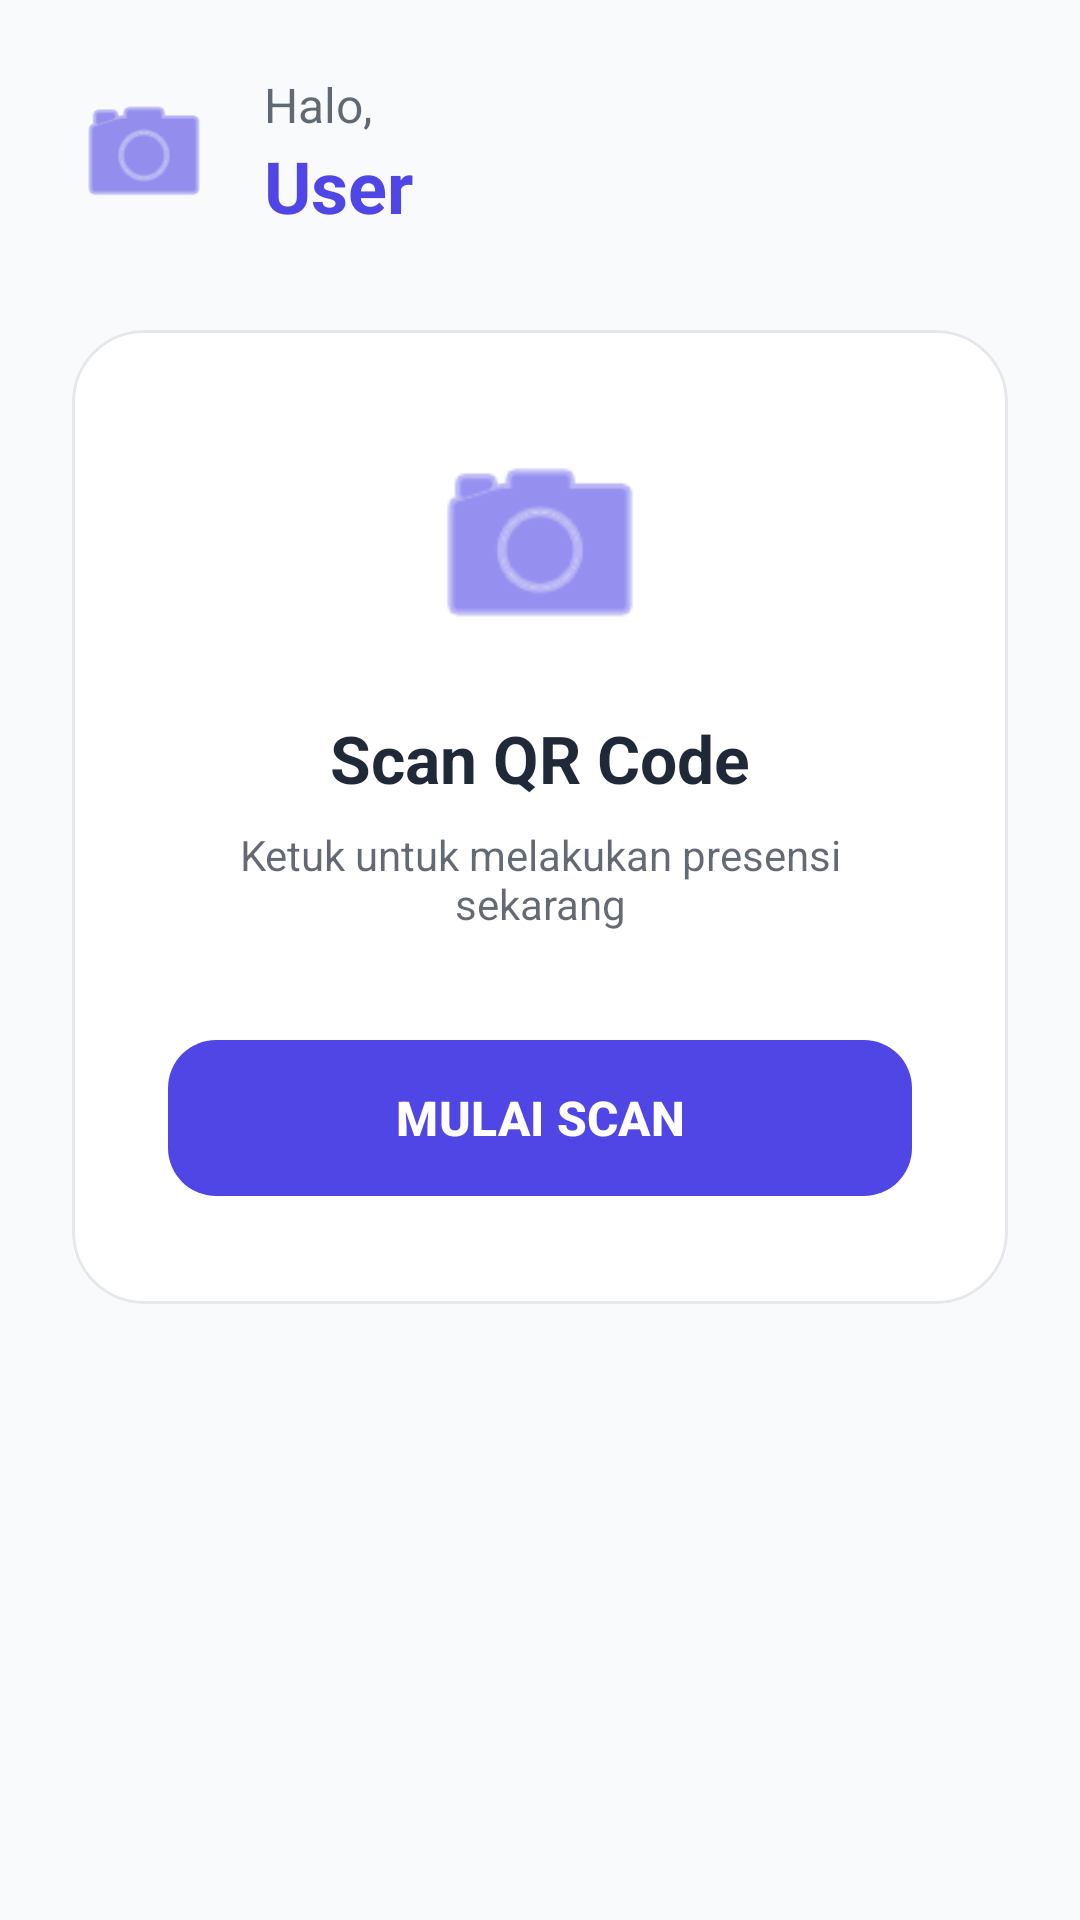

This screen was rendered from an Android layout file. Write that file and the resources it references.
<!-- AndroidManifest.xml: application theme Theme.Presensi_qr -->
<!-- res/layout/fragment_home.xml -->
<?xml version="1.0" encoding="utf-8"?>
<ScrollView xmlns:android="http://schemas.android.com/apk/res/android"
    xmlns:app="http://schemas.android.com/apk/res-auto"
    android:layout_width="match_parent"
    android:layout_height="match_parent"
    android:fillViewport="true"
    android:background="?android:attr/colorBackground">

    <LinearLayout
        android:layout_width="match_parent"
        android:layout_height="wrap_content"
        android:orientation="vertical"
        android:padding="24dp">

        <LinearLayout
            android:layout_width="match_parent"
            android:layout_height="wrap_content"
            android:orientation="horizontal"
            android:gravity="center_vertical"
            android:layout_marginBottom="32dp">
            
            <ImageView
                android:layout_width="48dp"
                android:layout_height="48dp"
                android:src="@android:drawable/ic_menu_camera"
                app:tint="?attr/colorPrimary"
                android:background="@drawable/ic_launcher_background"
                android:layout_marginEnd="16dp"/>
                
            <LinearLayout
                android:layout_width="match_parent"
                android:layout_height="wrap_content"
                android:orientation="vertical">
                <TextView
                    android:id="@+id/tv_welcome"
                    android:layout_width="wrap_content"
                    android:layout_height="wrap_content"
                    android:text="Halo,"
                    android:textSize="16sp"
                    android:textColor="?attr/colorOnSurface"
                    android:alpha="0.7"/>

                <TextView
                    android:id="@+id/tv_user_name"
                    android:layout_width="wrap_content"
                    android:layout_height="wrap_content"
                    android:text="User"
                    android:textSize="24sp"
                    android:textStyle="bold"
                    android:textColor="?attr/colorPrimary"/>
            </LinearLayout>
        </LinearLayout>

        
        <com.google.android.material.card.MaterialCardView
            android:id="@+id/card_action"
            android:layout_width="match_parent"
            android:layout_height="wrap_content"
            android:layout_marginBottom="24dp"
            app:cardCornerRadius="24dp"
            app:cardElevation="0dp"
            app:strokeWidth="1dp"
            app:strokeColor="#E5E7EB"
            app:cardBackgroundColor="?attr/colorSurface"
            app:contentPadding="32dp">

            <LinearLayout
                android:layout_width="match_parent"
                android:layout_height="wrap_content"
                android:gravity="center"
                android:orientation="vertical">

                <ImageView
                    android:id="@+id/iv_action_icon"
                    android:layout_width="80dp"
                    android:layout_height="80dp"
                    android:src="@android:drawable/ic_menu_camera"
                    app:tint="?attr/colorPrimary"
                    android:layout_marginBottom="16dp"/>

                <TextView
                    android:id="@+id/tv_action_title"
                    android:layout_width="wrap_content"
                    android:layout_height="wrap_content"
                    android:text="Scan QR Code"
                    android:textSize="22sp"
                    android:textStyle="bold"
                    android:textColor="?attr/colorOnSurface"
                    android:layout_marginBottom="8dp"/>

                <TextView
                    android:id="@+id/tv_action_desc"
                    android:layout_width="wrap_content"
                    android:layout_height="wrap_content"
                    android:text="Ketuk untuk melakukan presensi sekarang"
                    android:textAlignment="center"
                    android:textColor="?attr/colorOnSurface"
                    android:alpha="0.7"
                    android:layout_marginBottom="32dp"/>

                <com.google.android.material.button.MaterialButton
                    android:id="@+id/btn_action"
                    android:layout_width="match_parent"
                    android:layout_height="60dp"
                    android:text="MULAI SCAN"
                    android:textSize="16sp"
                    android:textStyle="bold"
                    app:cornerRadius="16dp" />
            </LinearLayout>
        </com.google.android.material.card.MaterialCardView>

        
        <com.google.android.material.button.MaterialButton
            android:id="@+id/btn_apply_dispensation"
            style="@style/Widget.Material3.Button.TonalButton"
            android:layout_width="match_parent"
            android:layout_height="60dp"
            android:text="Ajukan Dispensasi"
            android:textSize="16sp"
            android:textStyle="bold"
            app:cornerRadius="16dp"
            app:icon="@android:drawable/ic_menu_agenda"
            android:visibility="gone"
            android:layout_marginBottom="16dp"/>

        
        <com.google.android.material.button.MaterialButton
            android:id="@+id/btn_add_subject"
            style="@style/Widget.Material3.Button.TonalButton"
            android:layout_width="match_parent"
            android:layout_height="60dp"
            android:text="Tambah Mata Pelajaran"
            android:textSize="16sp"
            android:textStyle="bold"
            app:cornerRadius="16dp"
            app:icon="@android:drawable/ic_menu_add"
            android:visibility="gone"
            android:layout_marginBottom="16dp"/>

        
        <com.google.android.material.button.MaterialButton
            android:id="@+id/btn_manage_schedule"
            style="@style/Widget.Material3.Button.TonalButton"
            android:layout_width="match_parent"
            android:layout_height="60dp"
            android:text="Kelola Jadwal Mengajar"
            android:textSize="16sp"
            android:textStyle="bold"
            app:cornerRadius="16dp"
            app:icon="@android:drawable/ic_menu_today"
            android:visibility="gone"
            android:layout_marginBottom="16dp"/>


        
        <com.google.android.material.button.MaterialButton
            android:id="@+id/btn_add_teacher"
            style="@style/Widget.Material3.Button.TonalButton"
            android:layout_width="match_parent"
            android:layout_height="60dp"
            android:text="Tambah Akun Guru"
            android:textSize="16sp"
            android:textStyle="bold"
            app:cornerRadius="16dp"
            app:icon="@android:drawable/ic_menu_myplaces"
            android:visibility="gone"
            android:layout_marginBottom="16dp"/>

        
        <com.google.android.material.button.MaterialButton
            android:id="@+id/btn_add_operator"
            style="@style/Widget.Material3.Button.TonalButton"
            android:layout_width="match_parent"
            android:layout_height="60dp"
            android:text="Tambah Akun Operator"
            android:textSize="16sp"
            android:textStyle="bold"
            app:cornerRadius="16dp"
            app:icon="@android:drawable/ic_menu_manage"
            android:visibility="gone"
            android:layout_marginBottom="16dp"/>

        
        <com.google.android.material.button.MaterialButton
            android:id="@+id/btn_reset_student"
            style="@style/Widget.Material3.Button.TonalButton"
            android:layout_width="match_parent"
            android:layout_height="60dp"
            android:text="Reset Kredensial Siswa"
            android:textSize="16sp"
            android:textStyle="bold"
            app:cornerRadius="16dp"
            app:icon="@android:drawable/ic_menu_edit"
            android:visibility="gone"
            android:layout_marginBottom="16dp"/>

        
        <com.google.android.material.button.MaterialButton
            android:id="@+id/btn_manage_class_year"
            style="@style/Widget.Material3.Button.TonalButton"
            android:layout_width="match_parent"
            android:layout_height="60dp"
            android:text="Kelola Kelas &amp; Tahun Masuk"
            android:textSize="16sp"
            android:textStyle="bold"
            app:cornerRadius="16dp"
            app:icon="@android:drawable/ic_menu_today"
            android:visibility="gone"
            android:layout_marginBottom="24dp"/>

        
        <com.google.android.material.card.MaterialCardView
            android:id="@+id/card_attendance_info"
            android:layout_width="match_parent"
            android:layout_height="wrap_content"
            android:visibility="gone"
            app:cardCornerRadius="16dp"
            app:cardElevation="0dp"
            app:strokeWidth="1dp"
            app:strokeColor="@color/colorSuccess"
            app:cardBackgroundColor="@color/colorSuccessLight">

            <LinearLayout
                android:layout_width="match_parent"
                android:layout_height="wrap_content"
                android:orientation="horizontal"
                android:gravity="center_vertical"
                android:padding="20dp">
                
                <ImageView
                    android:layout_width="32dp"
                    android:layout_height="32dp"
                    android:src="@android:drawable/checkbox_on_background"
                    app:tint="@color/colorSuccess"
                    android:layout_marginEnd="16dp"/>

                <LinearLayout
                    android:layout_width="match_parent"
                    android:layout_height="wrap_content"
                    android:orientation="vertical">

                    <TextView
                        android:layout_width="wrap_content"
                        android:layout_height="wrap_content"
                        android:text="Status Absensi Hari Ini"
                        android:textStyle="bold"
                        android:textColor="@color/colorSuccess"
                        android:textSize="16sp"
                        android:layout_marginBottom="4dp"/>

                    <TextView
                        android:id="@+id/tv_attendance_status"
                        android:layout_width="wrap_content"
                        android:layout_height="wrap_content"
                        android:text="Anda sudah berhasil absen pada:"
                        android:textColor="@color/colorSuccess"
                        android:textSize="14sp"/>

                    <TextView
                        android:id="@+id/tv_attendance_detail"
                        android:layout_width="wrap_content"
                        android:layout_height="wrap_content"
                        android:text="Detail Mapel - Guru"
                        android:textStyle="bold"
                        android:textColor="@color/colorSuccess"
                        android:textSize="14sp"
                        android:layout_marginTop="4dp"/>
                </LinearLayout>
            </LinearLayout>
        </com.google.android.material.card.MaterialCardView>

    </LinearLayout>
</ScrollView>
<!-- resources referenced by this layout -->
<resources>
  <color name="colorSuccess">#10B981</color>
  <color name="colorSuccessLight">#D1FAE5</color>
  <style name="Theme.Presensi_qr" parent="Base.Theme.Presensi_qr" />
  <style name="Base.Theme.Presensi_qr" parent="Theme.Material3.DayNight.NoActionBar">
          
          <item name="colorPrimary">@color/colorPrimary</item>
          <item name="colorOnPrimary">@color/colorOnPrimary</item>
          <item name="colorSecondary">@color/colorPrimaryVariant</item>
          <item name="android:colorBackground">@color/colorBackground</item>
          <item name="colorSurface">@color/colorSurface</item>
          <item name="colorOnBackground">@color/colorOnBackground</item>
          <item name="colorOnSurface">@color/colorOnSurface</item>
          <item name="colorError">@color/colorError</item>
          
          
          <item name="android:statusBarColor">@color/colorBackground</item>
          <item name="android:windowLightStatusBar">true</item>
      </style>
  <color name="colorPrimary">#4F46E5</color>
  <color name="colorOnPrimary">#FFFFFF</color>
  <color name="colorPrimaryVariant">#4338CA</color>
  <color name="colorBackground">#F9FAFB</color>
  <color name="colorSurface">#FFFFFF</color>
  <color name="colorOnBackground">#111827</color>
  <color name="colorOnSurface">#1F2937</color>
  <color name="colorError">#EF4444</color>
</resources>
